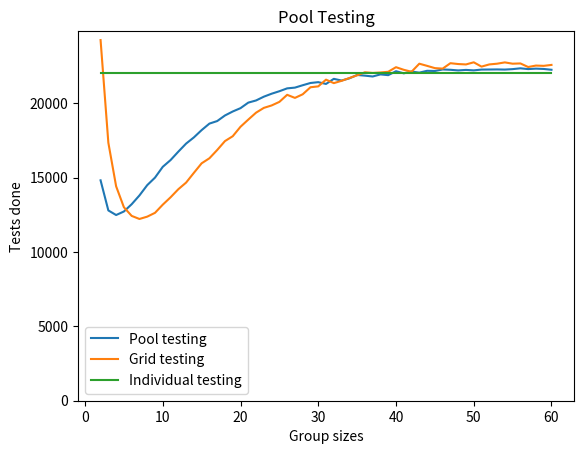

Generate this figure with matplotlib:
import matplotlib.pyplot as plt
import numpy as np

virus_rate = .09
population = 22000
iterations = 3
group_sizes = np.arange(2, 61)


def generate_students():
    return np.random.choice([True, False], size=population, p=[virus_rate, 1-virus_rate])


# Each row is a randomly generated list of students
students_expanded = np.array([generate_students() for _ in range(iterations)])


def pool_testing(student_row):
    total_sums = []
    for group_size in group_sizes:
        group_tests = np.add.reduceat(student_row, np.arange(0, population, group_size)).astype(bool)
        total = (group_tests.size) + (group_tests[group_tests].size*group_size)
        total_sums.append(total)
    return total_sums


def grid_testing(student_row):
    total_sum = []
    for group_size in group_sizes:
        total_group_size = group_size**2
        # Adding the people who don't fit into groups
        total = population % total_group_size
        remaining_students = student_row[total:]
        # split_groups.shape => (total group size, number of groups)
        split_groups = np.array(np.split(remaining_students, total_group_size))
        # split_groups.shape => (group length, group length, number of groups)
        split_groups = split_groups.reshape((group_size, group_size, int(remaining_students.size/total_group_size)))

        # +---+---+---+          +---+---+---+
        # | T | F | F |          | T | T | F |
        # +---+---+---+          +---+---+---+
        # | T | F | F |     =>  ...
        # +---+---+---+
        # | F | T | T |
        # +---+---+---+ ...
        # For every group, this reduces each column to a boolean indicating whether or not it's an infected column
        split_groups_columns = split_groups.sum(axis=1).astype(bool)
        # +---+---+---+         +---+
        # | T | T | F |     =>  | 2 |...
        # +---+---+---+         +---+
        # ...
        #For every group, this reduces it down into the number of infected columns
        split_groups_columns = split_groups_columns.sum(axis=0)

        #Similar to above, but for rows
        split_groups_rows = split_groups.sum(axis=1).astype(bool)
        split_groups_rows = split_groups_rows.sum(axis=0)

        # Adding the individual tests needed to be done, after looking at row/column intersections
        total += (split_groups_columns * split_groups_rows).sum()

        # Adding the tests needed to do on each group (each row and column)
        total += int(population / group_size) * 2

        total_sum.append(total)
    return total_sum


# Each row will be a list of y-points (tests done for a specific group size). We then take the average of the columns
# to create one graph
results_grid = np.apply_along_axis(grid_testing, axis=1, arr=students_expanded).mean(axis=0)
results = np.apply_along_axis(pool_testing, axis=1, arr=students_expanded).mean(axis=0)

print(f'''Virus rate: {virus_rate * 100}%
Population: {population}
Minimum tests for pool testing: {int(results[results.argmin()])} tests at a group size of {
int(group_sizes[results.argmin()])}
Minimum tests for grid testing: {int(results_grid[results_grid.argmin()])} tests at a group size of {
int(group_sizes[results_grid.argmin()])}''')

plt.plot(group_sizes, results, label="Pool testing")
plt.plot(group_sizes, results_grid, label="Grid testing")
plt.plot(group_sizes, np.ones(group_sizes.size)*population, label="Individual testing")
plt.ylim(bottom=0)
plt.xlabel("Group sizes")
plt.ylabel("Tests done")
plt.title("Pool Testing")
plt.legend()
plt.show()